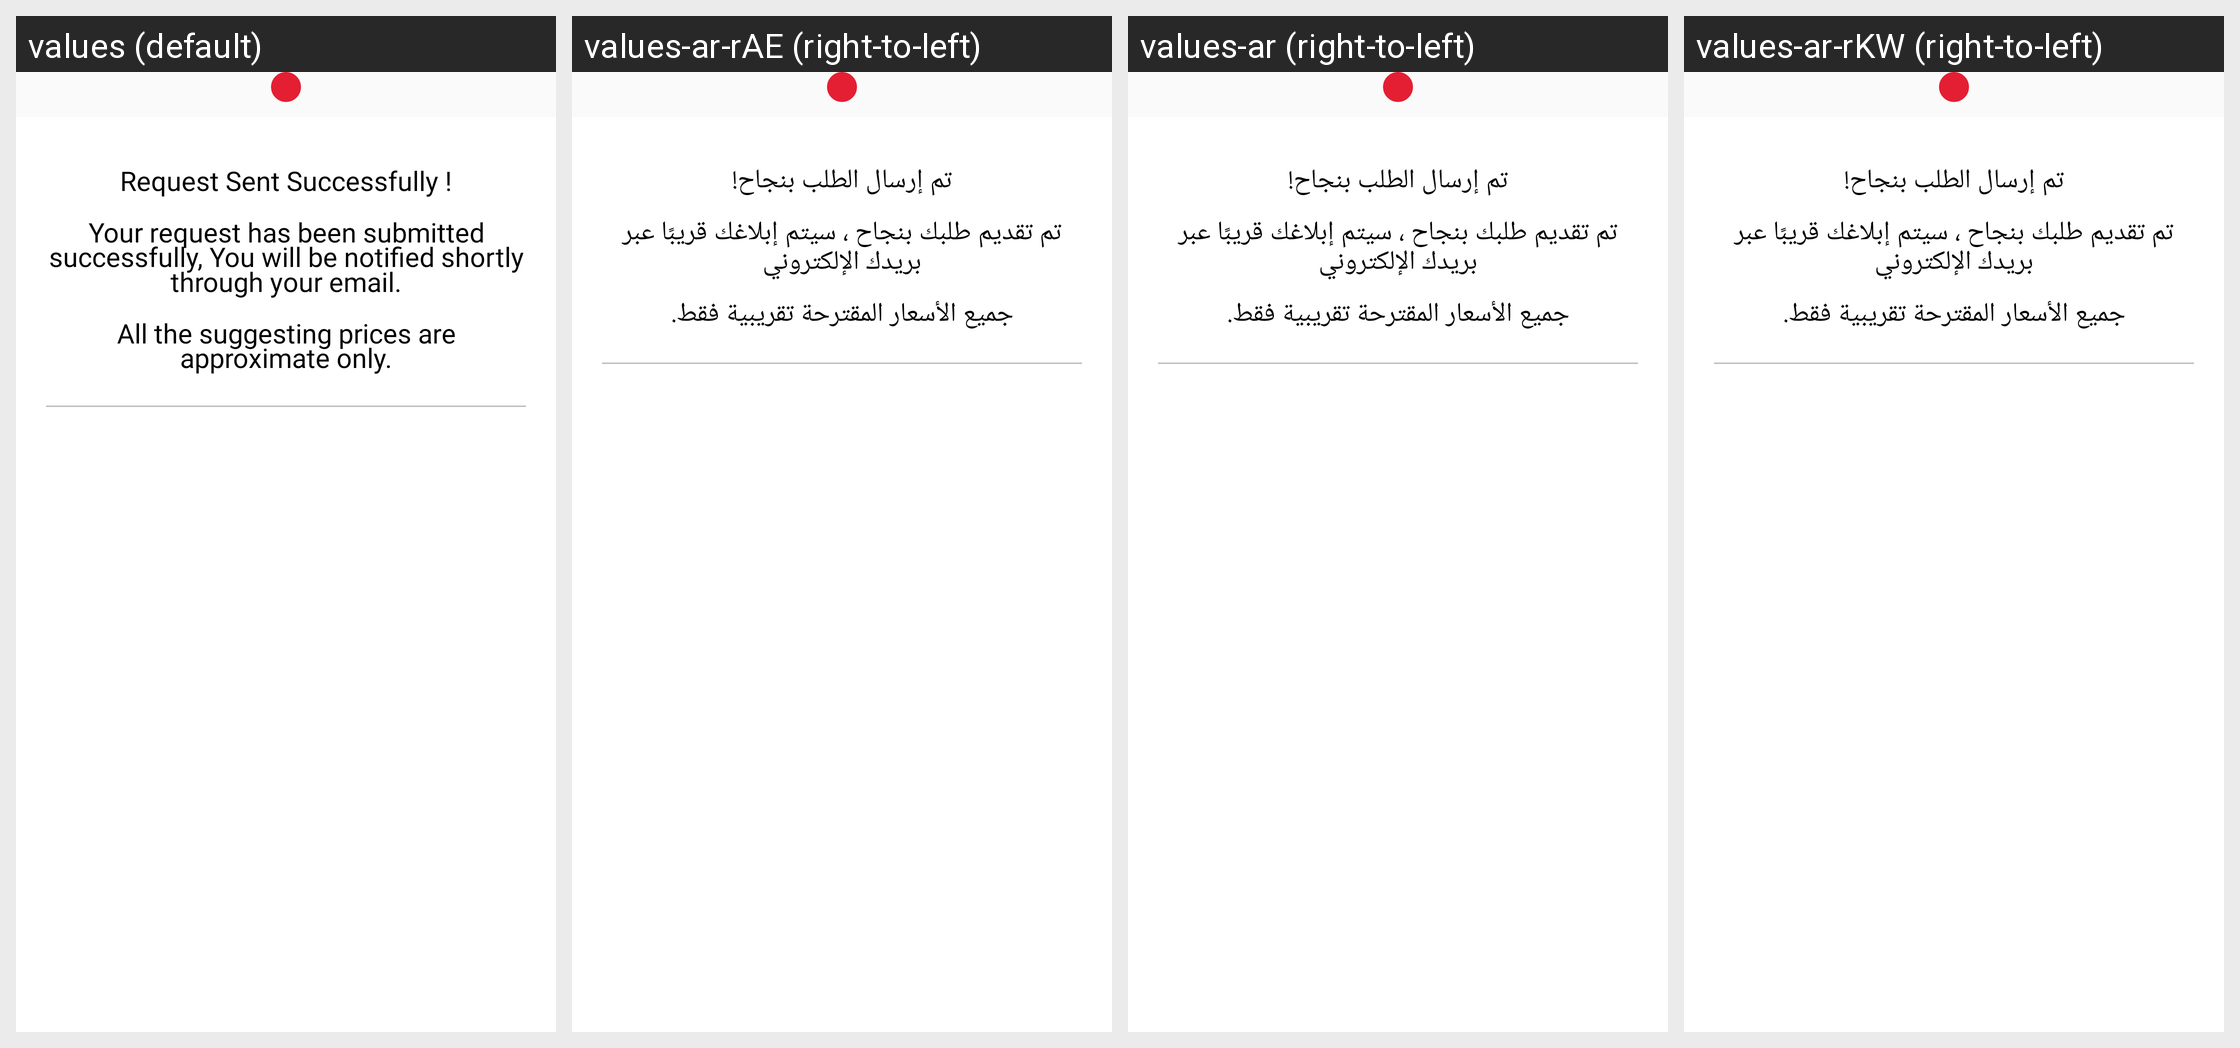

This grid shows one Android layout under several languages. Give, for every string resource on the screen, its name, the default text and each shown locale's text.
Android screen res/layout/apparasial_car_success_request_bottom_sheet.xml rendered under 4 locales, left to right: values (default), values-ar-rAE (right-to-left), values-ar (right-to-left), values-ar-rKW (right-to-left). Device: Nexus 5 (rendered at 1080×1920; each locale shown at half size, 540×960, under a caption strip naming it); theme AppTheme.
Strings drawn on this screen, with the default value and each locale's value (text and hints the layout hard-codes, and strings that could not be matched under every locale, appear in the picture but are not listed):

request_sent_successfully
  values: Request Sent Successfully !
  values-ar-rAE: تم إرسال الطلب بنجاح!
  values-ar: تم إرسال الطلب بنجاح!
  values-ar-rKW: تم إرسال الطلب بنجاح!

your_request_has_been_submitted_successfully_you_will_be_notified_shortly_throught_your_email
  values: Your request has been submitted successfully, You will be notified shortly through your email.
  values-ar-rAE: تم تقديم طلبك بنجاح ، سيتم إبلاغك قريبًا عبر بريدك الإلكتروني
  values-ar: تم تقديم طلبك بنجاح ، سيتم إبلاغك قريبًا عبر بريدك الإلكتروني
  values-ar-rKW: تم تقديم طلبك بنجاح ، سيتم إبلاغك قريبًا عبر بريدك الإلكتروني

all_the_suggesting_prices_are_approximate_only
  values: All the suggesting prices are approximate only.
  values-ar-rAE: جميع الأسعار المقترحة تقريبية فقط.
  values-ar: جميع الأسعار المقترحة تقريبية فقط.
  values-ar-rKW: جميع الأسعار المقترحة تقريبية فقط.
